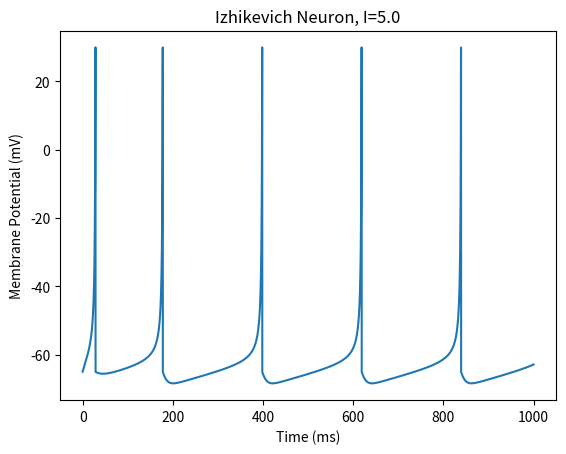

Recreate this plot in Python.
import numpy as np
import matplotlib
matplotlib.use('Agg')
import matplotlib.pyplot as plt

class IzhikevichNeuron():
	def __init__(self,a,b,c,d):
		self.a = a
		self.b = b
		self.c = c
		self.d = d
		self.v = self.c
		self.vt = 30.0
		self.u = self.b * self.v
		self.spike_count = 0
	
	# run the izhikevich algorithm
	def take_current(self,current,time_diff):
		dvdt = ((0.04* (self.v**2))+ (5*self.v) + 140-self.u+current) / 4
		dudt = self.a * ((self.b * self.v) - self.u) / 4

		# integrate
		self.v += dvdt*time_diff
		self.u += dudt*time_diff

		# if the current voltage has reached the threshold, it spikes and then resets
		if self.v > self.vt:
			self.v = self.c
			self.u += self.d
			self.spike_count += 1


# need our number of itterations -> end_time and our time increments (1 millisec)
end_time = 1000
increment = 0.001
times = np.arange(0,end_time,increment)
voltages = [None]*int(end_time/increment)
currents = [None]*int(end_time/increment)
neur = IzhikevichNeuron(0.02,0.2,-65.0,2.0)

# create the neuron and simulate firing 
for i in range(len(voltages)):
        neur.take_current(5.0,increment)
        currents[i] = 5.0
        voltages[i] = neur.v

plt.plot(times,voltages)
plt.title('Izhikevich Neuron, I=5.0')
plt.xlabel('Time (ms)')
plt.ylabel('Membrane Potential (mV)')
plt.savefig('Izh Plot.png')
plt.close()
